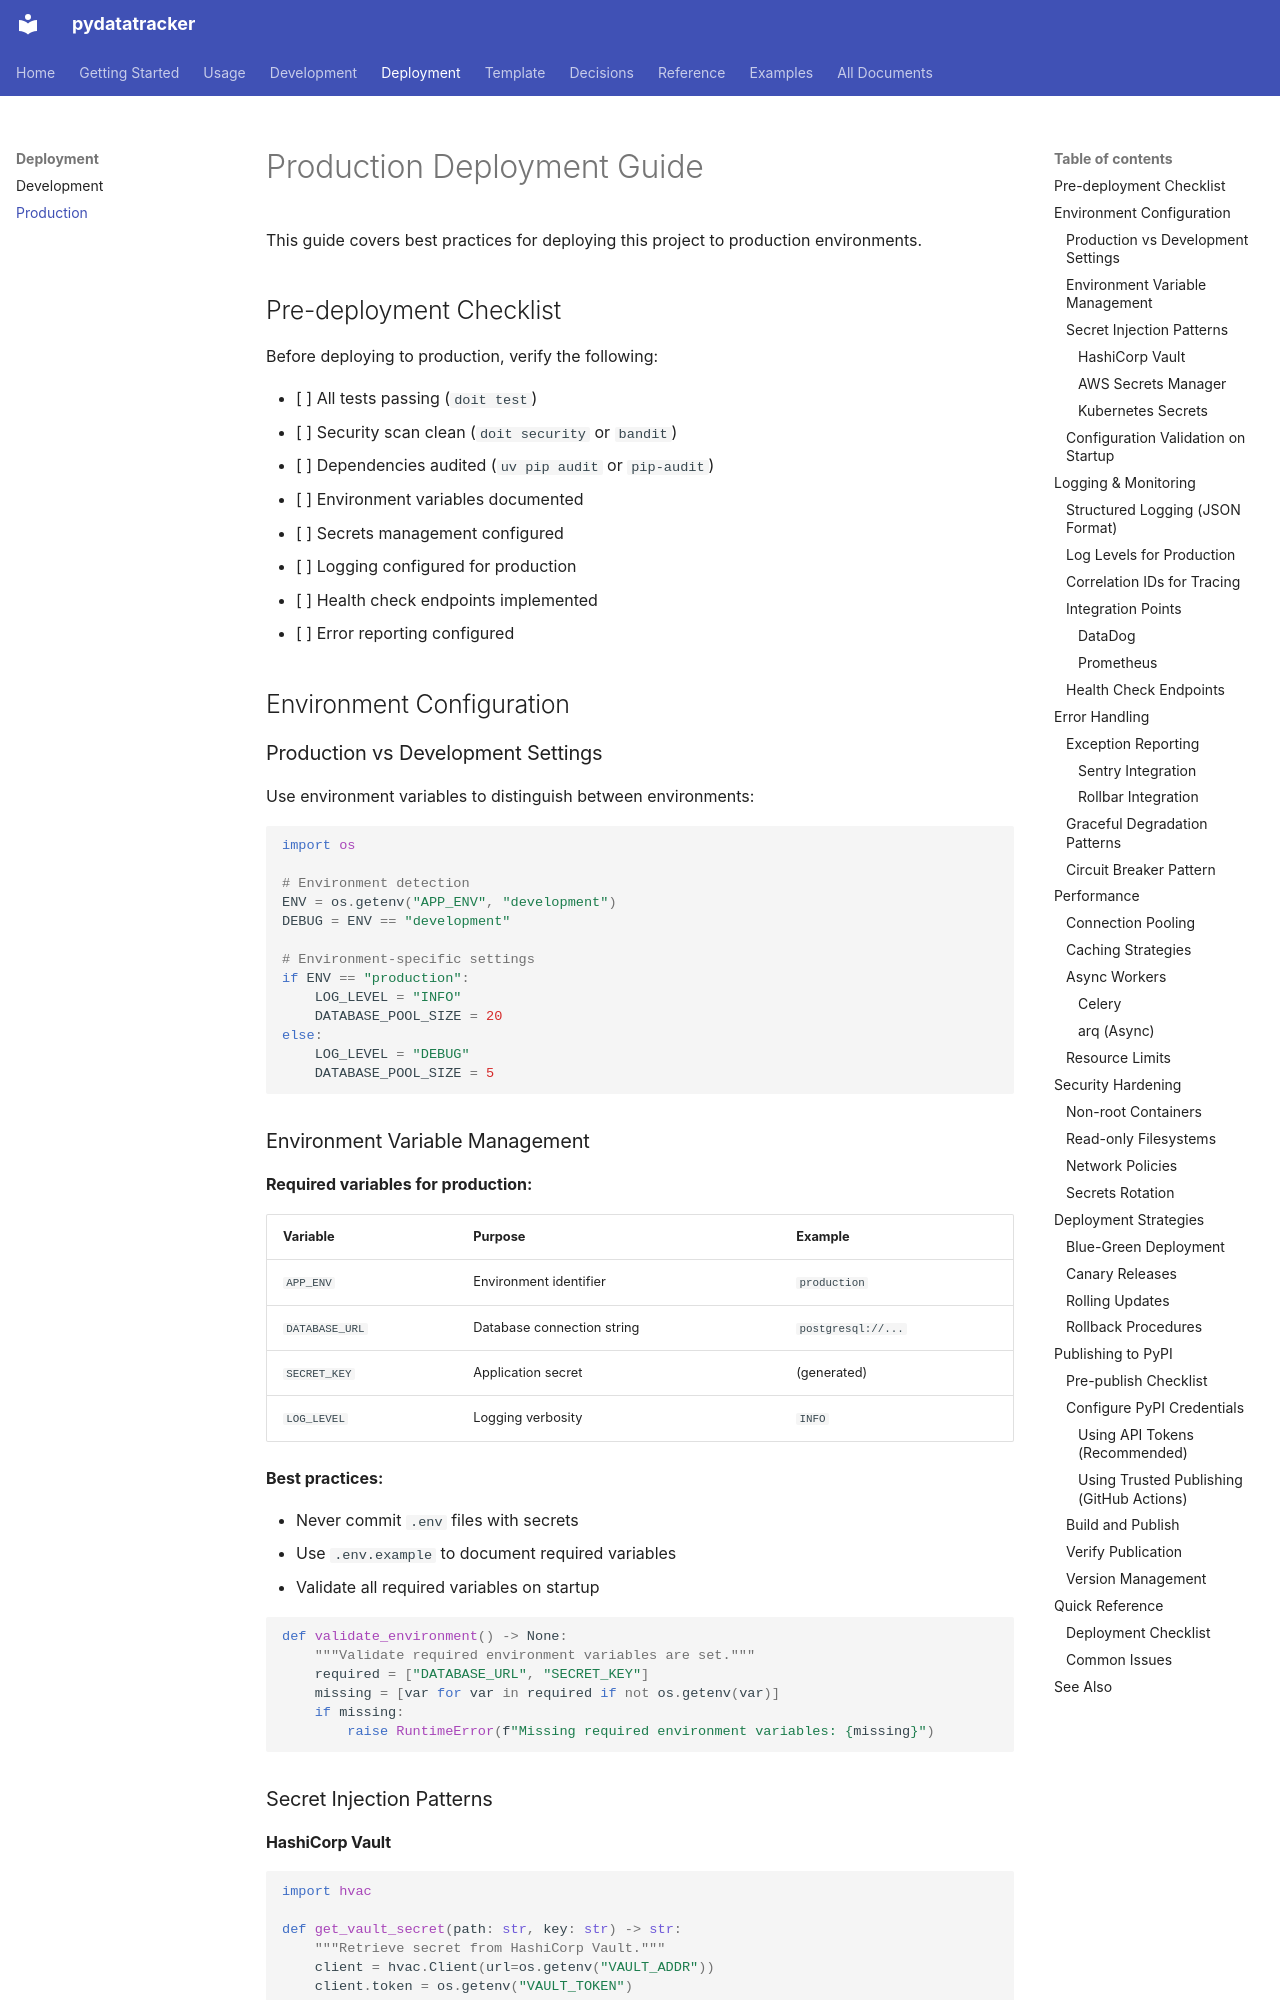

repository: endavis/pydatatracker · page: deployment/production/index.html · generator: mkdocs

---
title: Production Deployment Guide
description: Comprehensive guide for deploying Python applications to production
audience:
  - users
  - contributors
tags:
  - deployment
  - production
  - operations
---

# Production Deployment Guide

This guide covers best practices for deploying this project to production environments.

## Pre-deployment Checklist

Before deploying to production, verify the following:

- [ ] All tests passing (`doit test`)
- [ ] Security scan clean (`doit security` or `bandit`)
- [ ] Dependencies audited (`uv pip audit` or `pip-audit`)
- [ ] Environment variables documented
- [ ] Secrets management configured
- [ ] Logging configured for production
- [ ] Health check endpoints implemented
- [ ] Error reporting configured

## Environment Configuration

### Production vs Development Settings

Use environment variables to distinguish between environments:

```python
import os

# Environment detection
ENV = os.getenv("APP_ENV", "development")
DEBUG = ENV == "development"

# Environment-specific settings
if ENV == "production":
    LOG_LEVEL = "INFO"
    DATABASE_POOL_SIZE = 20
else:
    LOG_LEVEL = "DEBUG"
    DATABASE_POOL_SIZE = 5
```

### Environment Variable Management

**Required variables for production:**

| Variable | Purpose | Example |
|----------|---------|---------|
| `APP_ENV` | Environment identifier | `production` |
| `DATABASE_URL` | Database connection string | `postgresql://...` |
| `SECRET_KEY` | Application secret | (generated) |
| `LOG_LEVEL` | Logging verbosity | `INFO` |

**Best practices:**

- Never commit `.env` files with secrets
- Use `.env.example` to document required variables
- Validate all required variables on startup

```python
def validate_environment() -> None:
    """Validate required environment variables are set."""
    required = ["DATABASE_URL", "SECRET_KEY"]
    missing = [var for var in required if not os.getenv(var)]
    if missing:
        raise RuntimeError(f"Missing required environment variables: {missing}")
```

### Secret Injection Patterns
